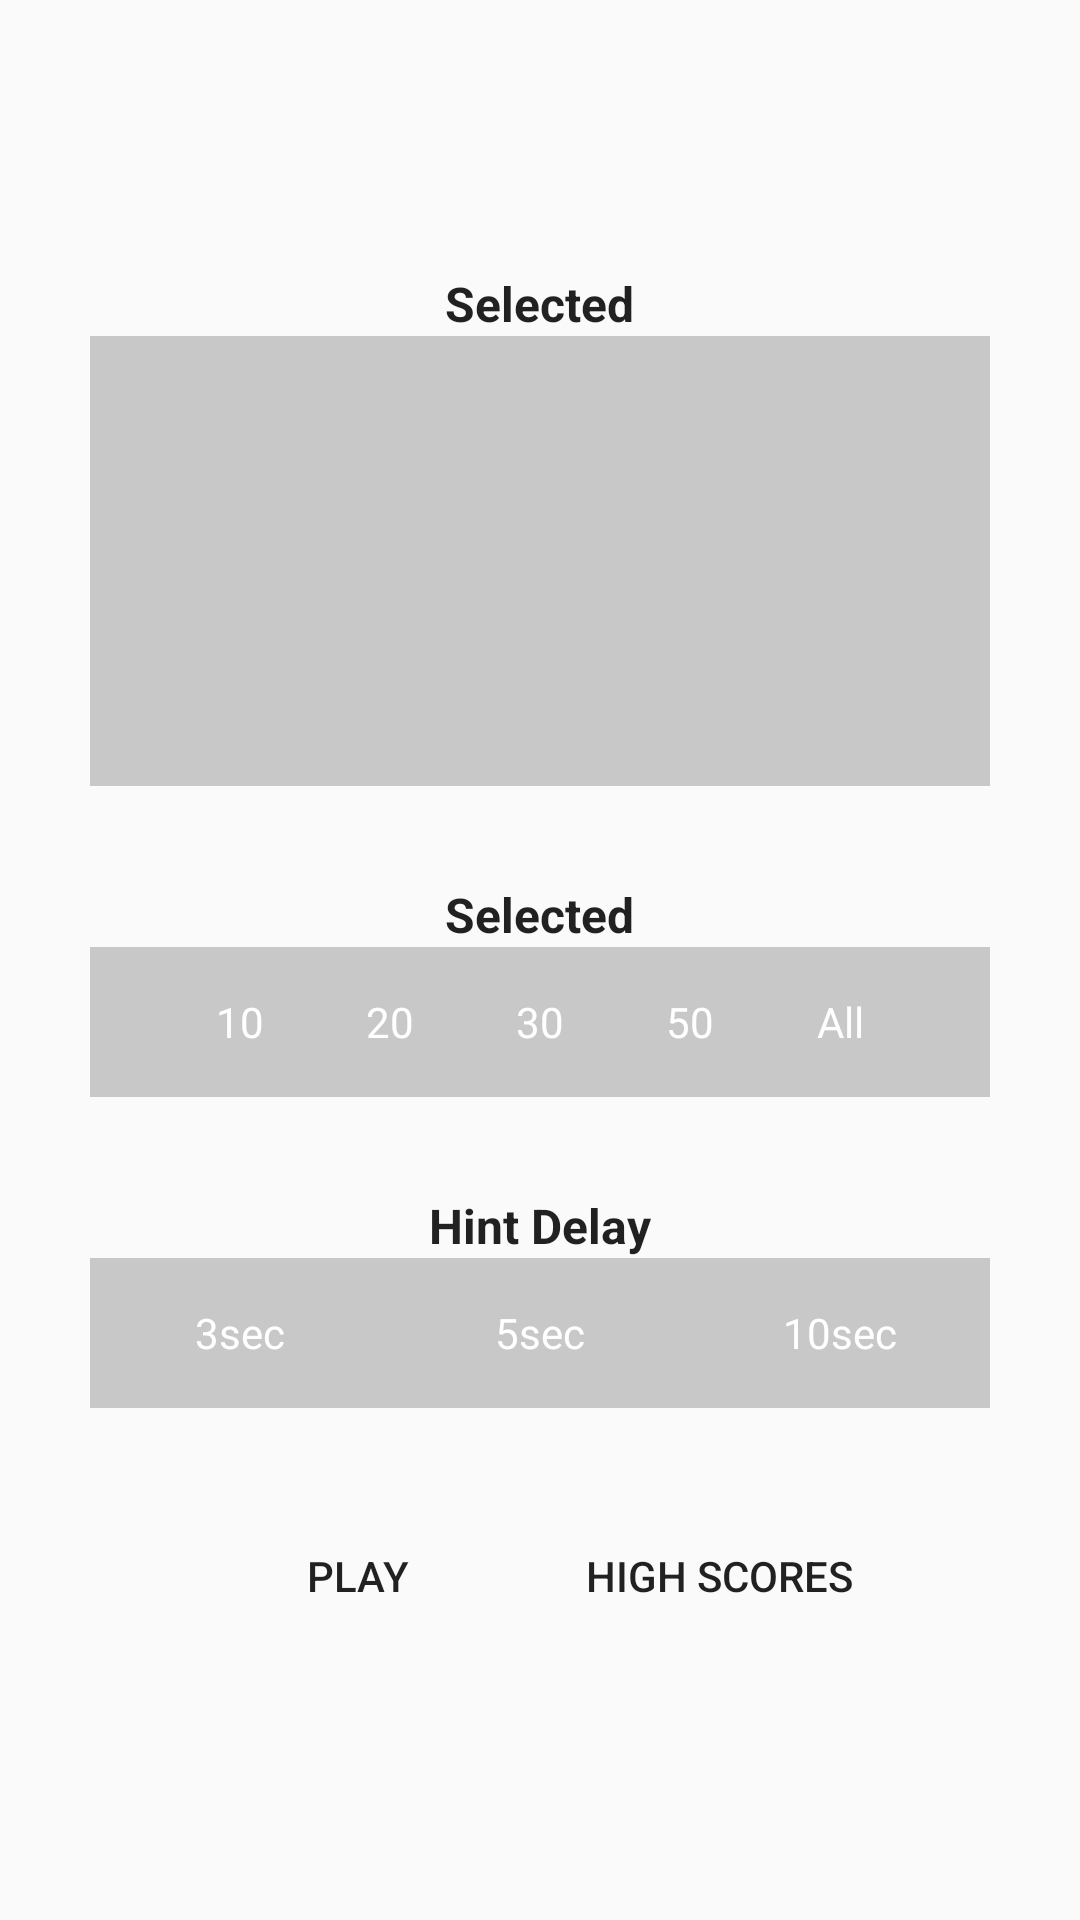

Reconstruct the res/layout file that produces this screen, plus the resources it refers to.
<!-- AndroidManifest.xml: application theme AppTheme -->
<!-- res/layout/fragment_game_menu.xml -->
<?xml version="1.0" encoding="utf-8"?>
<RelativeLayout
  xmlns:android="http://schemas.android.com/apk/res/android"
  android:layout_width="match_parent"
  android:layout_height="match_parent">

  <RelativeLayout
    android:layout_width="wrap_content"
    android:layout_height="wrap_content"
    android:layout_centerInParent="true"
    android:animateLayoutChanges="true">

    <TextView
      android:id="@+id/categoryLabel"
      android:layout_width="wrap_content"
      android:layout_height="wrap_content"
      android:layout_centerHorizontal="true"
      android:gravity="center"
      android:text="@string/label_game_select_category"
      android:textAppearance="@style/TextAppearance.AppCompat.Subhead"
      android:textStyle="bold"/>

    <ScrollView
      android:id="@+id/categorySelection"
      android:layout_width="wrap_content"
      android:layout_height="150dp"
      android:layout_below="@+id/categoryLabel"
      android:layout_centerHorizontal="true"
      android:background="@color/black_trans20">

      <LinearLayout
        android:id="@+id/categoriesLayer"
        android:layout_width="300dp"
        android:layout_height="wrap_content"
        android:gravity="center"
        android:orientation="vertical"/>
    </ScrollView>

    <TextView
      android:id="@+id/countLabel"
      android:layout_width="wrap_content"
      android:layout_height="wrap_content"
      android:layout_below="@+id/categorySelection"
      android:layout_centerHorizontal="true"
      android:layout_marginTop="@dimen/spacing_4x"
      android:text="@string/label_game_select_count"
      android:textAppearance="@style/TextAppearance.AppCompat.Subhead"
      android:textStyle="bold"/>

    <LinearLayout
      android:id="@+id/countSelectOptions"
      android:layout_width="300dp"
      android:layout_height="wrap_content"
      android:layout_below="@+id/countLabel"
      android:layout_centerHorizontal="true"
      android:layout_gravity="center"
      android:background="@color/black_trans20"
      android:gravity="center"
      android:orientation="horizontal">

      <TextView
        android:id="@+id/count1"
        android:layout_width="50dp"
        android:layout_height="50dp"
        android:background="?android:selectableItemBackground"
        android:gravity="center"
        android:padding="@dimen/spacing_1x"
        android:tag="10"
        android:text="10"
        android:textColor="@color/white"/>

      <TextView
        android:id="@+id/count2"
        android:layout_width="50dp"
        android:layout_height="wrap_content"
        android:background="?android:selectableItemBackground"
        android:gravity="center"
        android:padding="@dimen/spacing_1x"
        android:tag="20"
        android:text="20"
        android:textColor="@color/white"/>

      <TextView
        android:id="@+id/count3"
        android:layout_width="50dp"
        android:layout_height="wrap_content"
        android:background="?android:selectableItemBackground"
        android:gravity="center"
        android:padding="@dimen/spacing_1x"
        android:tag="30"
        android:text="30"
        android:textColor="@color/white"/>

      <TextView
        android:id="@+id/count4"
        android:layout_width="50dp"
        android:layout_height="wrap_content"
        android:background="?android:selectableItemBackground"
        android:gravity="center"
        android:padding="@dimen/spacing_1x"
        android:tag="50"
        android:text="50"
        android:textColor="@color/white"/>

      <TextView
        android:id="@+id/count5"
        android:layout_width="50dp"
        android:layout_height="wrap_content"
        android:background="?android:selectableItemBackground"
        android:gravity="center"
        android:padding="@dimen/spacing_1x"
        android:tag="-1"
        android:text="All"
        android:textColor="@color/white"/>

    </LinearLayout>

    <TextView
      android:id="@+id/hintDelayLabel"
      android:layout_width="wrap_content"
      android:layout_height="wrap_content"
      android:layout_below="@+id/countSelectOptions"
      android:layout_centerHorizontal="true"
      android:layout_marginTop="@dimen/spacing_4x"
      android:text="@string/label_game_select_hint_delay"
      android:textAppearance="@style/TextAppearance.AppCompat.Subhead"
      android:textStyle="bold"/>

    <LinearLayout
      android:id="@+id/hintDelayOptions"
      android:layout_width="300dp"
      android:layout_height="wrap_content"
      android:layout_below="@+id/hintDelayLabel"
      android:layout_centerHorizontal="true"
      android:layout_gravity="center"
      android:background="@color/black_trans20"
      android:gravity="center"
      android:orientation="horizontal">

      <TextView
        android:id="@+id/hintDelay1"
        android:layout_width="100dp"
        android:layout_height="50dp"
        android:background="?android:selectableItemBackground"
        android:gravity="center"
        android:padding="@dimen/spacing_1x"
        android:tag="3000"
        android:text="3sec"
        android:textColor="@color/white"/>

      <TextView
        android:id="@+id/hintDelay2"
        android:layout_width="100dp"
        android:layout_height="wrap_content"
        android:background="?android:selectableItemBackground"
        android:gravity="center"
        android:padding="@dimen/spacing_1x"
        android:tag="5000"
        android:text="5sec"
        android:textColor="@color/white"/>

      <TextView
        android:id="@+id/hintDelay3"
        android:layout_width="100dp"
        android:layout_height="wrap_content"
        android:background="?android:selectableItemBackground"
        android:gravity="center"
        android:padding="@dimen/spacing_1x"
        android:tag="10000"
        android:text="10sec"
        android:textColor="@color/white"/>
    </LinearLayout>

    <LinearLayout
      android:layout_width="wrap_content"
      android:layout_height="wrap_content"
      android:layout_below="@+id/hintDelayOptions"
      android:layout_centerHorizontal="true"
      android:layout_gravity="center"
      android:layout_marginTop="@dimen/spacing_4x"
      android:orientation="horizontal">

      <Button
        android:id="@+id/play"
        android:layout_width="wrap_content"
        android:layout_height="wrap_content"
        android:layout_marginEnd="@dimen/spacing_2x"
        android:layout_marginRight="@dimen/spacing_2x"
        android:background="?android:selectableItemBackground"
        android:drawableTop="@drawable/ic_play_circle_outline_black_48dp"
        android:text="@string/label_game_play"/>

      <Button
        android:id="@+id/histories"
        android:layout_width="wrap_content"
        android:layout_height="wrap_content"
        android:layout_marginLeft="@dimen/spacing_2x"
        android:layout_marginStart="@dimen/spacing_2x"
        android:background="?android:selectableItemBackground"
        android:drawableTop="@drawable/ic_history_black_48dp"
        android:text="@string/label_game_history"/>
    </LinearLayout>

  </RelativeLayout>

</RelativeLayout>
<!-- resources referenced by this layout -->
<resources>
  <color name="black_trans20">#33000000</color>
  <color name="white">#FFFFFFFF</color>
  <dimen name="spacing_1x">8dp</dimen>
  <dimen name="spacing_2x">16dp</dimen>
  <dimen name="spacing_4x">32dp</dimen>
  <string name="label_game_history">High Scores</string>
  <string name="label_game_play">Play</string>
  <string name="label_game_select_category">Selected</string>
  <string name="label_game_select_count">Selected</string>
  <string name="label_game_select_hint_delay">Hint Delay</string>
  <style name="AppTheme" parent="Theme.AppCompat.Light.DarkActionBar">
      <item name="colorPrimary">@color/colorPrimary</item>
      <item name="colorPrimaryDark">@color/colorPrimaryDark</item>
      <item name="colorAccent">@color/colorAccent</item>
    </style>
  <color name="colorPrimary">@color/bluegrey</color>
  <color name="colorPrimaryDark">@color/bluegrey_dark</color>
  <color name="colorAccent">@color/pink</color>
  <color name="bluegrey">#FF607D8B</color>
  <color name="bluegrey_dark">#FF263238</color>
  <color name="pink">#FFE91E63</color>
</resources>
